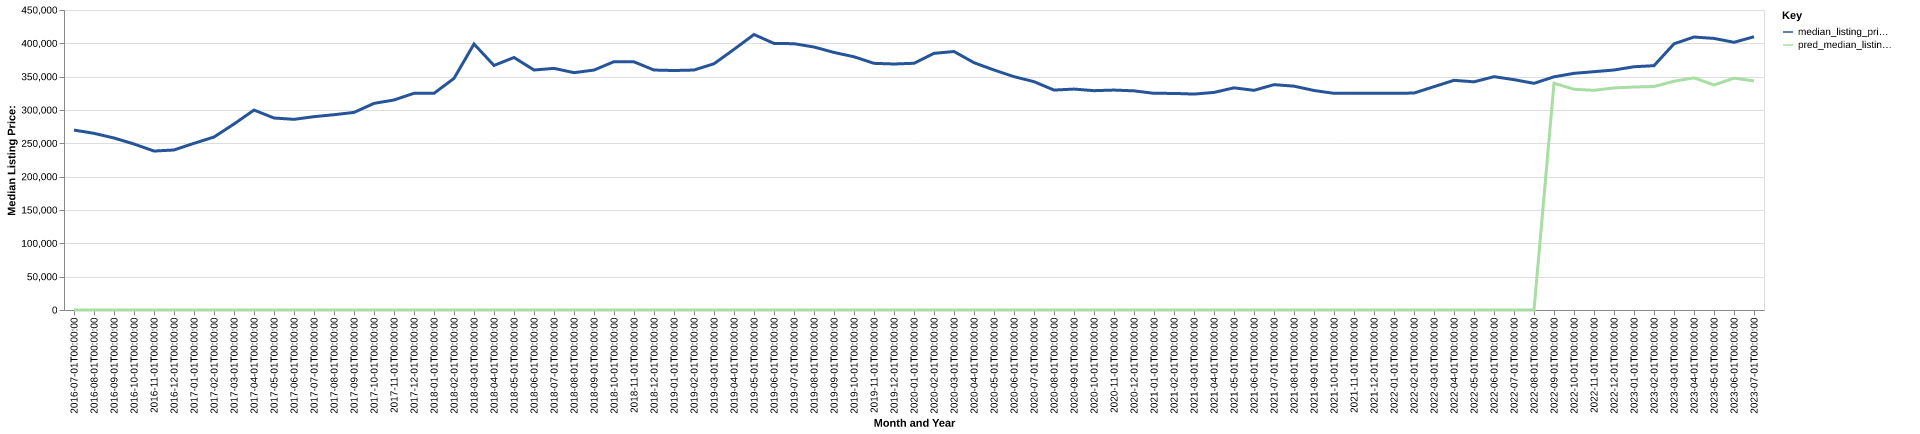

The table this chart was drawn from, first rows:
date, time_idx, median_listing_price, thirty_year_interest_rate_five, month, county_name, active_listing_count, median_days_on_market, pred_median_listing_price, month_year
2016-07-01, 0, 269900, 3.72, 7, Midland, TX, 678.0, 53.0, 0, Jul-2016
2016-08-01, 1, 265000, 3.73, 8, Midland, TX, 711.0, 55.0, 0, Aug-2016
2016-09-01, 2, 258000, 3.66, 9, Midland, TX, 679.0, 56.0, 0, Sep-2016
2016-10-01, 3, 249000, 3.64, 10, Midland, TX, 668.0, 58.0, 0, Oct-2016
2016-11-01, 4, 238425, 3.66, 11, Midland, TX, 655.0, 60.0, 0, Nov-2016
2016-12-01, 5, 240000, 3.48, 12, Midland, TX, 604.0, 66.0, 0, Dec-2016
2017-01-01, 6, 250000, 3.45, 1, Midland, TX, 522.0, 74.0, 0, Jan-2017
2017-02-01, 7, 259450, 3.5, 2, Midland, TX, 472.0, 56.0, 0, Feb-2017
2017-03-01, 8, 278975, 3.52, 3, Midland, TX, 421.0, 46.0, 0, Mar-2017
2017-04-01, 9, 299900, 4.03, 4, Midland, TX, 405.0, 43.0, 0, Apr-2017
2017-05-01, 10, 288000, 4.32, 5, Midland, TX, 448.0, 37.0, 0, May-2017
2017-06-01, 11, 286000, 4.2, 6, Midland, TX, 476.0, 37.0, 0, Jun-2017
2017-07-01, 12, 290000, 4.19, 7, Midland, TX, 510.0, 40.0, 0, Jul-2017
2017-08-01, 13, 292925, 4.3, 8, Midland, TX, 513.0, 45.0, 0, Aug-2017
2017-09-01, 14, 296400, 4.1, 9, Midland, TX, 474.0, 47.0, 0, Sep-2017
2017-10-01, 15, 309925, 4.05, 10, Midland, TX, 426.0, 52.0, 0, Oct-2017
2017-11-01, 16, 315000, 3.94, 11, Midland, TX, 396.0, 58.0, 0, Nov-2017
2017-12-01, 17, 325000, 4.03, 12, Midland, TX, 329.0, 61.0, 0, Dec-2017
2018-01-01, 18, 325000, 3.93, 1, Midland, TX, 276.0, 55.0, 0, Jan-2018
2018-02-01, 19, 347450, 3.83, 2, Midland, TX, 259.0, 34.0, 0, Feb-2018
2018-03-01, 20, 399000, 3.94, 3, Midland, TX, 227.0, 33.0, 0, Mar-2018
2018-04-01, 21, 366825, 3.95, 4, Midland, TX, 244.0, 28.0, 0, Apr-2018
2018-05-01, 22, 378750, 3.99, 5, Midland, TX, 265.0, 26.0, 0, May-2018
2018-06-01, 23, 360000, 4.15, 6, Midland, TX, 312.0, 26.0, 0, Jun-2018
2018-07-01, 24, 362450, 4.4, 7, Midland, TX, 377.0, 29.0, 0, Jul-2018
2018-08-01, 25, 356000, 4.46, 8, Midland, TX, 400.0, 34.0, 0, Aug-2018
2018-09-01, 26, 359900, 4.58, 9, Midland, TX, 398.0, 43.0, 0, Sep-2018
2018-10-01, 27, 372500, 4.66, 10, Midland, TX, 401.0, 40.0, 0, Oct-2018
2018-11-01, 28, 372225, 4.62, 11, Midland, TX, 415.0, 43.0, 0, Nov-2018
2018-12-01, 29, 359950, 4.54, 12, Midland, TX, 376.0, 51.0, 0, Dec-2018
2019-01-01, 30, 359225, 4.6, 1, Midland, TX, 360.0, 49.0, 0, Jan-2019
2019-02-01, 31, 359950, 4.72, 2, Midland, TX, 352.0, 42.0, 0, Feb-2019
2019-03-01, 32, 369371, 4.9, 3, Midland, TX, 348.0, 39.0, 0, Mar-2019
2019-04-01, 33, 390950, 4.94, 4, Midland, TX, 354.0, 34.0, 0, Apr-2019
2019-05-01, 34, 413200, 4.75, 5, Midland, TX, 409.0, 32.0, 0, May-2019
2019-06-01, 35, 399900, 4.51, 6, Midland, TX, 473.0, 35.0, 0, Jun-2019
2019-07-01, 36, 399450, 4.41, 7, Midland, TX, 516.0, 38.0, 0, Jul-2019
2019-08-01, 37, 394473, 4.41, 8, Midland, TX, 577.0, 38.0, 0, Aug-2019
2019-09-01, 38, 386332, 4.2, 9, Midland, TX, 630.0, 40.0, 0, Sep-2019
2019-10-01, 39, 379850, 4.14, 10, Midland, TX, 679.0, 42.0, 0, Oct-2019
2019-11-01, 40, 370000, 3.84, 11, Midland, TX, 666.0, 49.0, 0, Nov-2019
2019-12-01, 41, 369000, 3.81, 12, Midland, TX, 602.0, 60.0, 0, Dec-2019
2020-01-01, 42, 370093, 3.75, 1, Midland, TX, 575.0, 62.0, 0, Jan-2020
2020-02-01, 43, 384950, 3.73, 2, Midland, TX, 557.0, 40.0, 0, Feb-2020
2020-03-01, 44, 387750, 3.78, 3, Midland, TX, 632.0, 41.0, 0, Mar-2020
2020-04-01, 45, 370950, 3.75, 4, Midland, TX, 733.0, 46.0, 0, Apr-2020
2020-05-01, 46, 360000, 3.74, 5, Midland, TX, 836.0, 51.0, 0, May-2020
2020-06-01, 47, 350000, 3.72, 6, Midland, TX, 851.0, 50.0, 0, Jun-2020
2020-07-01, 48, 342500, 3.49, 7, Midland, TX, 876.0, 51.0, 0, Jul-2020
2020-08-01, 49, 329900, 3.65, 8, Midland, TX, 873.0, 51.0, 0, Aug-2020
2020-09-01, 50, 331375, 3.33, 9, Midland, TX, 825.0, 57.0, 0, Sep-2020
2020-10-01, 51, 329000, 3.28, 10, Midland, TX, 787.0, 58.0, 0, Oct-2020
2020-11-01, 52, 329900, 3.21, 11, Midland, TX, 802.0, 59.0, 0, Nov-2020
2020-12-01, 53, 328725, 3.07, 12, Midland, TX, 785.0, 60.0, 0, Dec-2020
2021-01-01, 54, 325000, 2.99, 1, Midland, TX, 756.0, 60.0, 0, Jan-2021
2021-02-01, 55, 324900, 2.93, 2, Midland, TX, 771.0, 49.0, 0, Feb-2021
2021-03-01, 56, 323875, 2.88, 3, Midland, TX, 742.0, 53.0, 0, Mar-2021
2021-04-01, 57, 326375, 2.84, 4, Midland, TX, 678.0, 48.0, 0, Apr-2021
2021-05-01, 58, 333250, 2.71, 5, Midland, TX, 640.0, 51.0, 0, May-2021
2021-06-01, 59, 329500, 2.79, 6, Midland, TX, 655.0, 44.0, 0, Jun-2021
... 25 more rows
